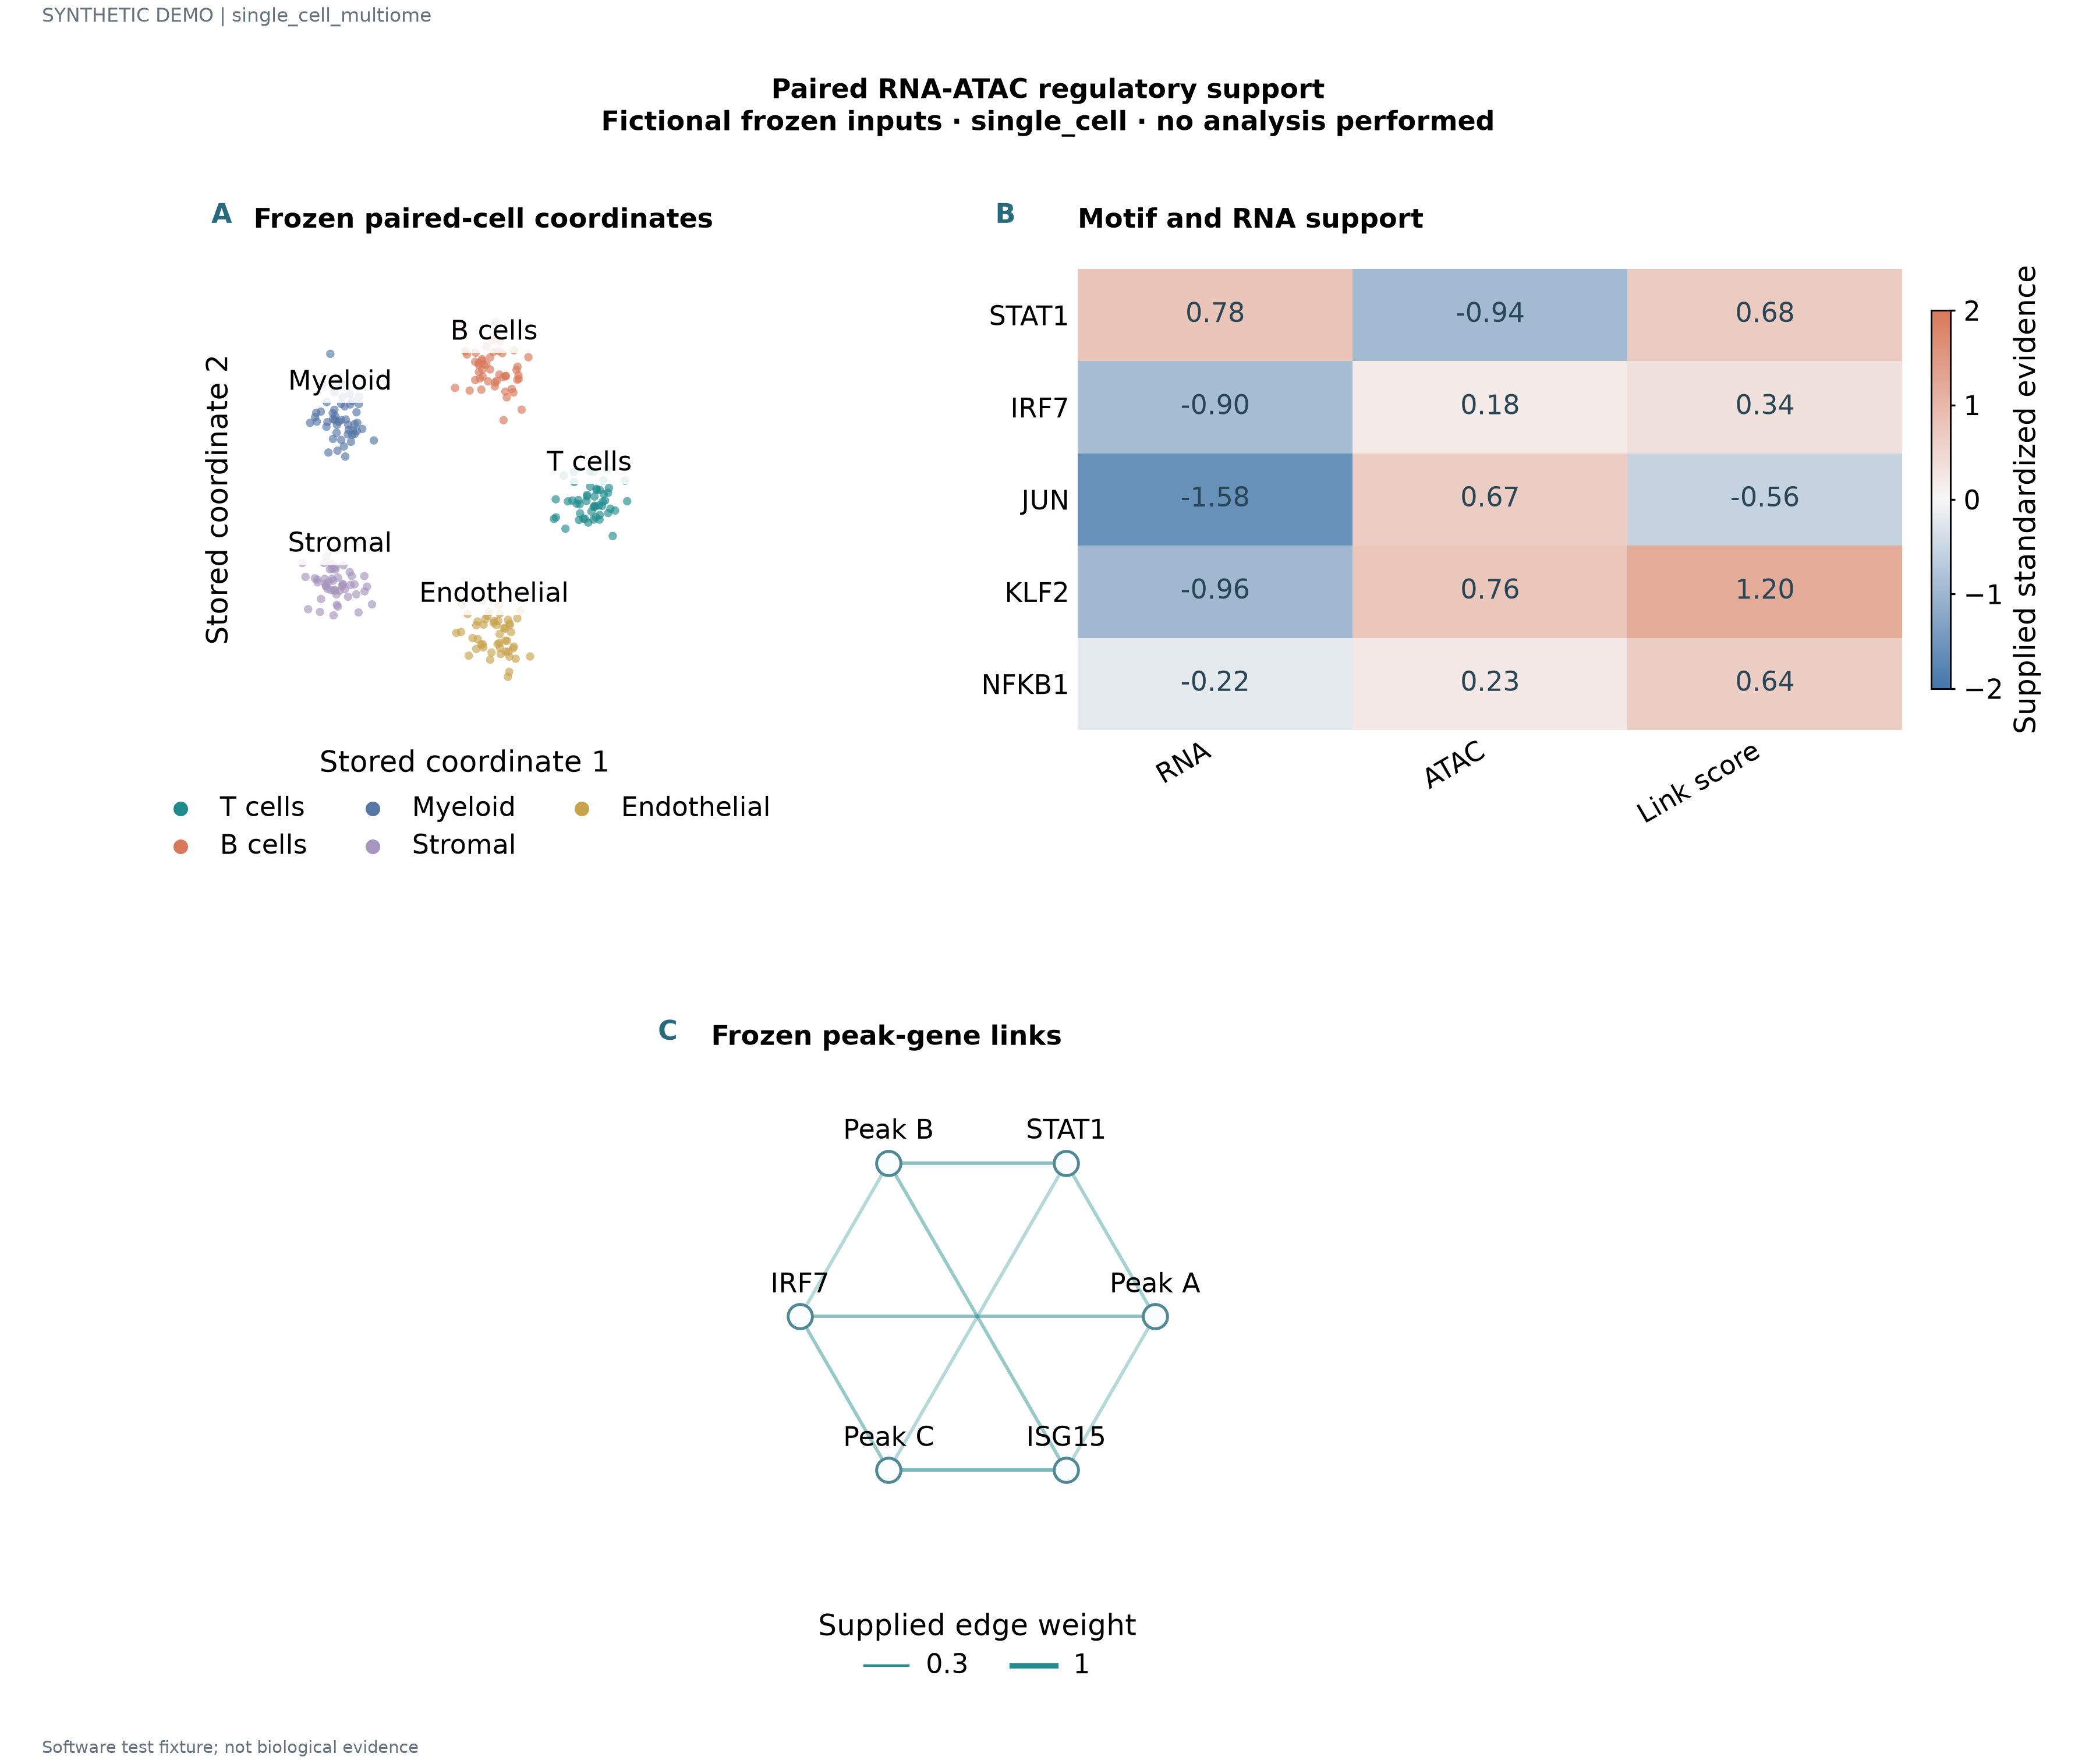

Source data for this figure (header and first rows):
label	series	x	y	anchor_x	anchor_y	panel_id	value	fraction	target	target_x	target_y
T cells 1	T cells	3.777	0.4352	3.0	0.65	p1					
T cells 2	T cells	2.8	-0.2786	3.0	0.65	p1					
T cells 3	T cells	3.232	0.228	3.0	0.65	p1					
T cells 4	T cells	3.386	0.6892	3.0	0.65	p1					
T cells 5	T cells	3.229	-0.3124	3.0	0.65	p1					
T cells 6	T cells	3.411	-0.2702	3.0	0.65	p1					
T cells 7	T cells	2.978	-0.4789	3.0	0.65	p1					
T cells 8	T cells	3.16	0.2288	3.0	0.65	p1					
T cells 9	T cells	3.277	-0.1149	3.0	0.65	p1					
T cells 10	T cells	2.231	-0.4004	3.0	0.65	p1					
T cells 11	T cells	2.442	0.5452	3.0	0.65	p1					
T cells 12	T cells	3.561	-0.2155	3.0	0.65	p1					
T cells 13	T cells	3.313	0.1421	3.0	0.65	p1					
T cells 14	T cells	2.777	-0.4219	3.0	0.65	p1					
T cells 15	T cells	2.27	0.02847	3.0	0.65	p1					
T cells 16	T cells	3.023	0.6299	3.0	0.65	p1					
T cells 17	T cells	3.113	0.08883	3.0	0.65	p1					
T cells 18	T cells	2.906	-0.4002	3.0	0.65	p1					
T cells 19	T cells	3.091	-0.4141	3.0	0.65	p1					
T cells 20	T cells	3.46	-0.1765	3.0	0.65	p1					
T cells 21	T cells	2.764	0.01216	3.0	0.65	p1					
T cells 22	T cells	3.019	0.3046	3.0	0.65	p1					
T cells 23	T cells	2.947	0.09407	3.0	0.65	p1					
T cells 24	T cells	2.66	0.6181	3.0	0.65	p1					
T cells 25	T cells	3.095	-0.1402	3.0	0.65	p1					
T cells 26	T cells	2.871	-0.3902	3.0	0.65	p1					
T cells 27	T cells	3.301	0.4431	3.0	0.65	p1					
T cells 28	T cells	3.045	-0.2401	3.0	0.65	p1					
T cells 29	T cells	2.671	0.4044	3.0	0.65	p1					
T cells 30	T cells	3.427	0.2764	3.0	0.65	p1					
T cells 31	T cells	2.481	-0.6123	3.0	0.65	p1					
T cells 32	T cells	2.534	-0.01672	3.0	0.65	p1					
T cells 33	T cells	2.725	-0.06647	3.0	0.65	p1					
T cells 34	T cells	2.789	-0.08041	3.0	0.65	p1					
T cells 35	T cells	2.273	-0.3642	3.0	0.65	p1					
T cells 36	T cells	3.289	-0.02566	3.0	0.65	p1					
T cells 37	T cells	3.142	-0.3632	3.0	0.65	p1					
T cells 38	T cells	2.938	-0.008141	3.0	0.65	p1					
T cells 39	T cells	3.093	0.6231	3.0	0.65	p1					
T cells 40	T cells	3.21	-0.1049	3.0	0.65	p1					
T cells 41	T cells	3.158	0.2559	3.0	0.65	p1					
T cells 42	T cells	3.114	-0.1122	3.0	0.65	p1					
T cells 43	T cells	3.131	-0.1273	3.0	0.65	p1					
T cells 44	T cells	3.408	0.168	3.0	0.65	p1					
T cells 45	T cells	2.952	0.1217	3.0	0.65	p1					
T cells 46	T cells	3.51	-0.7704	3.0	0.65	p1					
T cells 47	T cells	3.343	2.126447833397363e-05	3.0	0.65	p1					
T cells 48	T cells	3.824	-0.01461	3.0	0.65	p1					
T cells 49	T cells	3.222	-0.4143	3.0	0.65	p1					
T cells 50	T cells	2.63	0.0007819	3.0	0.65	p1					
B cells 1	B cells	1.105	3.21	0.9271	3.503	p1					
B cells 2	B cells	0.6655	3.079	0.9271	3.503	p1					
B cells 3	B cells	0.9431	2.486	0.9271	3.503	p1					
B cells 4	B cells	1.129	2.686	0.9271	3.503	p1					
B cells 5	B cells	1.025	3.257	0.9271	3.503	p1					
B cells 6	B cells	1.432	2.627	0.9271	3.503	p1					
B cells 7	B cells	1.202	2.246	0.9271	3.503	p1					
B cells 8	B cells	0.526	3.218	0.9271	3.503	p1					
B cells 9	B cells	0.6497	2.414	0.9271	3.503	p1					
B cells 10	B cells	1.463	2.652	0.9271	3.503	p1					
... 214 more rows
